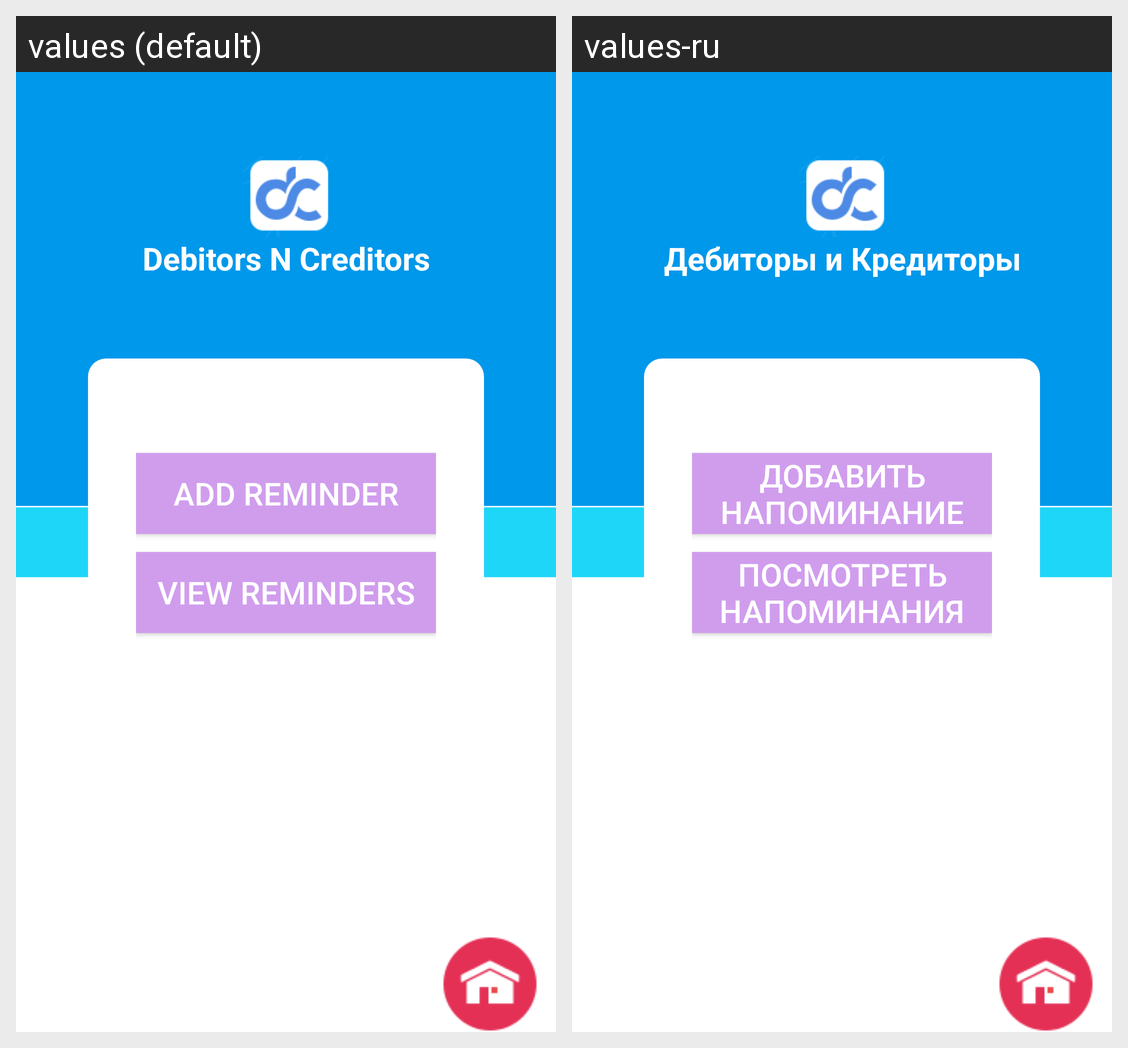

This grid shows one Android layout under two languages. Give, for every string resource on the screen, its name, the default text and each shown locale's text.
Android screen res/layout/act_form_for_remainder.xml rendered under 2 locales, left to right: values (default), values-ru. Device: Nexus 5 (rendered at 1080×1920; each locale shown at half size, 540×960, under a caption strip naming it); theme AppTheme.
Strings drawn on this screen, with the default value and each locale's value (text and hints the layout hard-codes, and strings that could not be matched under every locale, appear in the picture but are not listed):

title_name
  values: Debitors N Creditors
  values-ru: Дебиторы и Кредиторы

add_reminder
  values: Add Reminder
  values-ru: Добавить напоминание

view_reminders
  values: View Reminders
  values-ru: Посмотреть напоминания
